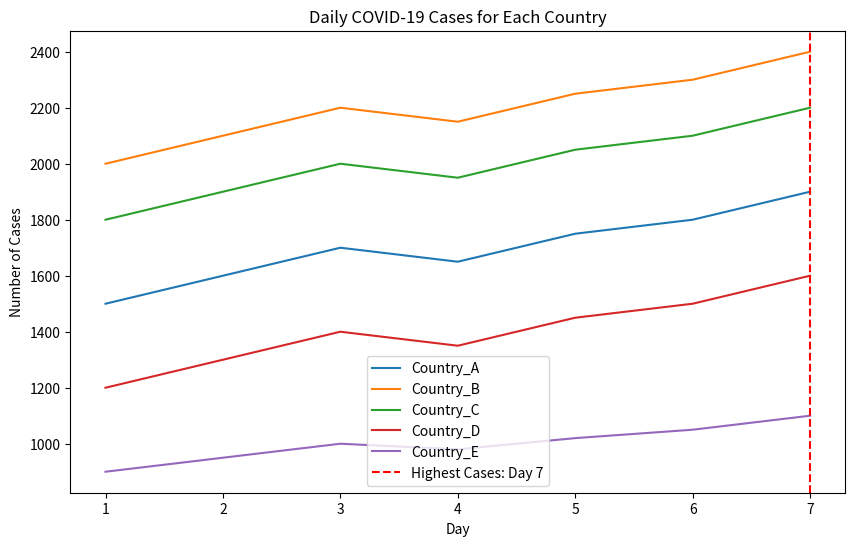

Write the Python code that produced this figure.
import numpy as np
import matplotlib.pyplot as plt

covid_data = np.array([
    [1500, 2000, 1800, 1200, 900],  
    [1600, 2100, 1900, 1300, 950],  
    [1700, 2200, 2000, 1400, 1000], 
    [1650, 2150, 1950, 1350, 980],  
    [1750, 2250, 2050, 1450, 1020], 
    [1800, 2300, 2100, 1500, 1050], 
    [1900, 2400, 2200, 1600, 1100],
])

countries = ['Country_A', 'Country_B', 'Country_C', 'Country_D', 'Country_E']

total_cases_per_country = np.sum(covid_data, axis=0)
country_with_highest_cases = countries[np.argmax(total_cases_per_country)]

average_cases_per_day = np.mean(covid_data, axis=1)
day_with_highest_total_cases = np.argmax(np.sum(covid_data, axis=1)) + 1

percentage_change = ((covid_data[-1] - covid_data[0]) / covid_data[0]) * 100
country_with_highest_percentage_increase = countries[np.argmax(percentage_change)]

normalized_data = (covid_data - np.min(covid_data, axis=0)) / (np.max(covid_data, axis=0) - np.min(covid_data, axis=0))

plt.figure(figsize=(10, 6))
for i, country in enumerate(countries):
    plt.plot(range(1, 8), covid_data[:, i], label=country)

plt.axvline(x=day_with_highest_total_cases, color='r', linestyle='--', label=f'Highest Cases: Day {day_with_highest_total_cases}')
plt.xlabel('Day')
plt.ylabel('Number of Cases')
plt.title('Daily COVID-19 Cases for Each Country')
plt.legend()
plt.show()

print("Total cases reported in each country over 7 days:", total_cases_per_country)
print("Country with the highest total cases:", country_with_highest_cases)
print("Average number of cases per day across all countries:", average_cases_per_day)
print("Day with the highest total number of cases across all countries:", day_with_highest_total_cases)
print("Percentage increase or decrease from Day 1 to Day 7 for each country:", percentage_change)
print("Country with the highest percentage increase:", country_with_highest_percentage_increase)
print("Normalized dataset:\n", normalized_data)